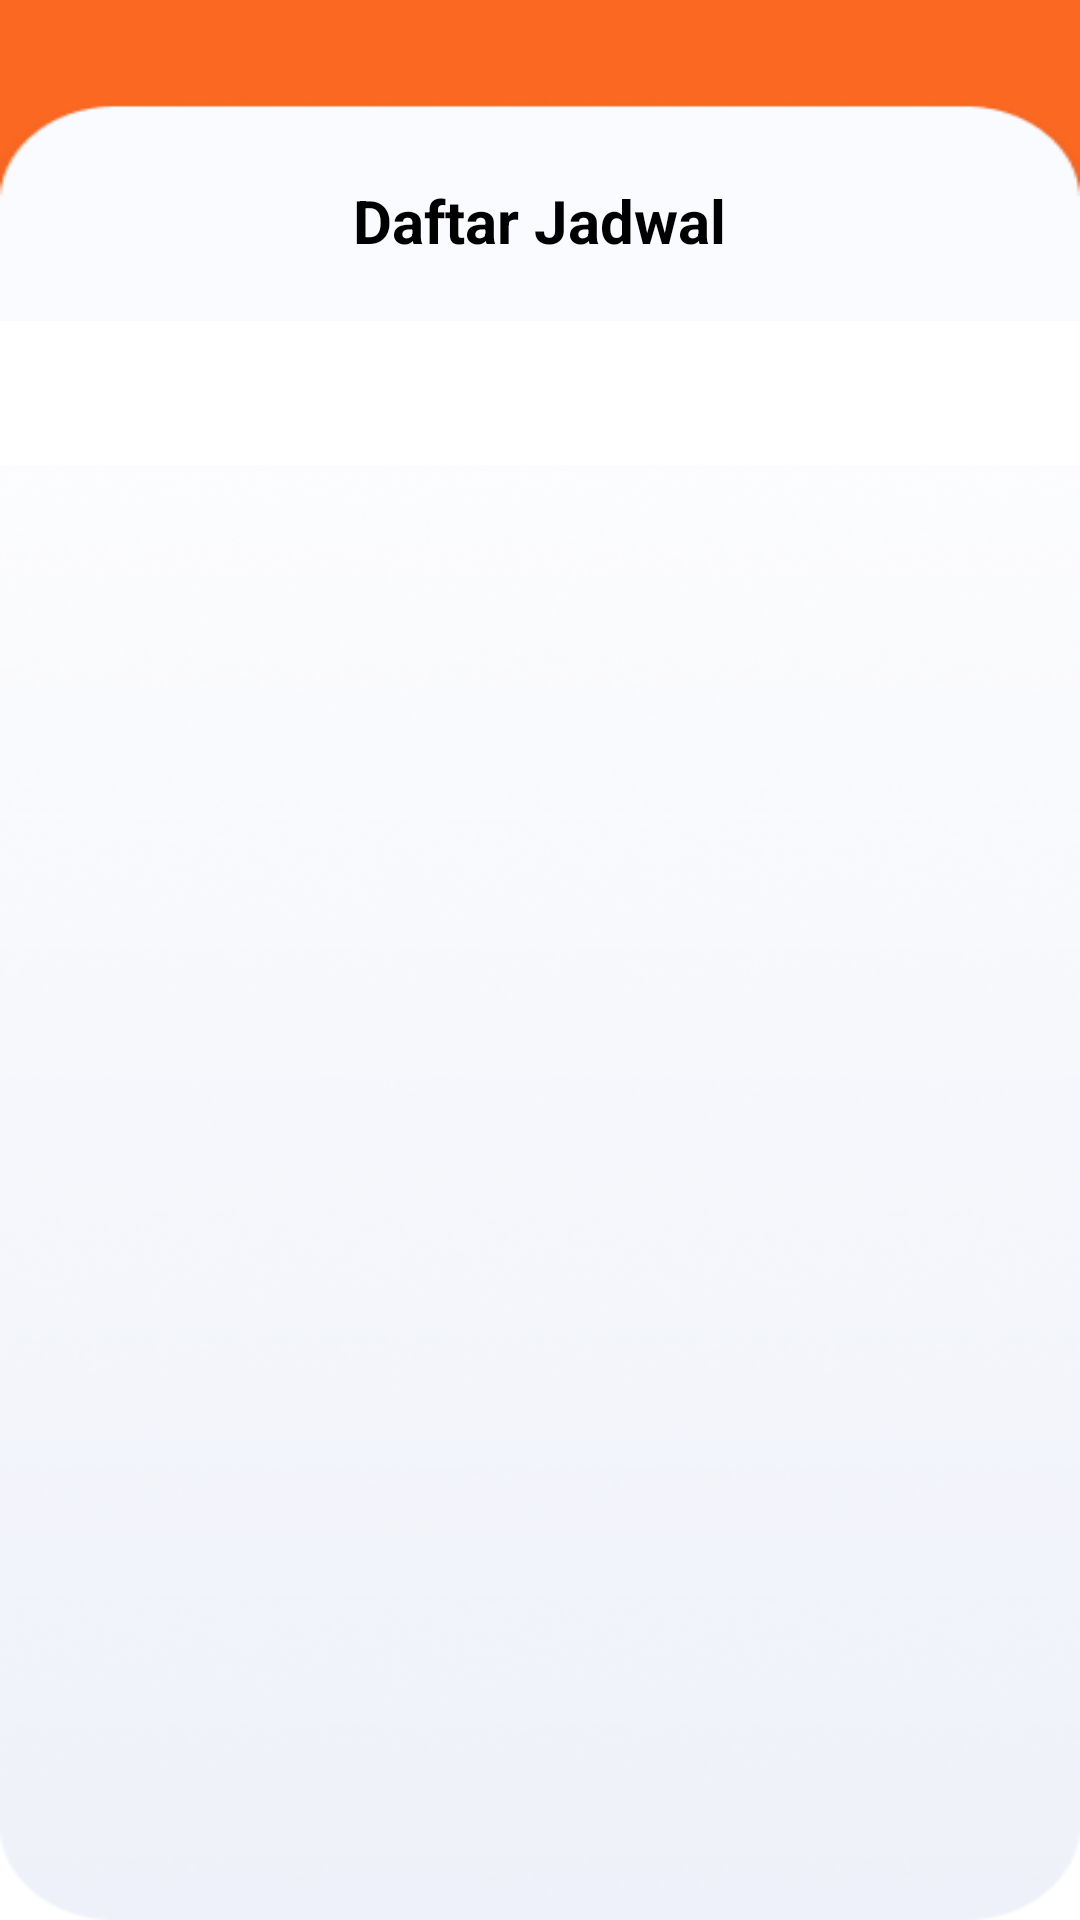

The Android layout XML behind this screen, and the referenced resources:
<!-- AndroidManifest.xml: application theme Theme.SiLuG -->
<!-- res/layout/fragment_jadwal.xml -->
<?xml version="1.0" encoding="utf-8"?>
<LinearLayout xmlns:android="http://schemas.android.com/apk/res/android"
    xmlns:tools="http://schemas.android.com/tools"
    android:layout_width="match_parent"
    android:layout_height="match_parent"
    android:orientation="vertical"
    android:background="@drawable/bg_jadwal"
    xmlns:app="http://schemas.android.com/apk/res-auto">

    <TextView
        android:layout_width="wrap_content"
        android:layout_height="wrap_content"
        android:layout_gravity="center"
        android:layout_marginTop="60dp"
        android:textColor="@color/black"
        android:textStyle="bold"
        android:textSize="20sp"
        android:text="Daftar Jadwal" />

    <androidx.coordinatorlayout.widget.CoordinatorLayout
        android:layout_width="match_parent"
        android:layout_height="match_parent"
        tools:context=".Fragment.JadwalFragment"
        android:layout_marginTop="20dp"
        android:id="@+id/fragment_container">


        <androidx.viewpager.widget.ViewPager
            android:id="@+id/view_pager"
            android:layout_width="match_parent"
            android:layout_height="match_parent"
            app:layout_behavior="@string/appbar_scrolling_view_behavior">

        </androidx.viewpager.widget.ViewPager>


            <com.google.android.material.tabs.TabLayout
                android:id="@+id/tabs"
                android:layout_width="match_parent"
                android:layout_height="wrap_content"
                app:tabIndicatorColor="@color/colorPrimary"
                style="@style/TabNoCaps"
                app:tabSelectedTextColor="@color/colorPrimary"/>

    </androidx.coordinatorlayout.widget.CoordinatorLayout>
</LinearLayout>
<!-- resources referenced by this layout -->
<resources>
  <color name="black">#FF000000</color>
  <color name="colorPrimary">#fb760d</color>
  <!-- drawable bg_jadwal: png bitmap (drawable, 77832 bytes) -->
  <style name="TabNoCaps" parent="Widget.Design.TabLayout">
          <item name="tabTextAppearance">@style/TextNoCaps</item>
      </style>
  <style name="Theme.SiLuG" parent="Theme.MaterialComponents.DayNight.NoActionBar">
          
          <item name="colorPrimary">@color/lug</item>
          <item name="colorPrimaryVariant">@color/lug</item>
          <item name="colorOnPrimary">@color/white</item>
          
          <item name="colorSecondary">@color/teal_200</item>
          <item name="colorSecondaryVariant">@color/teal_700</item>
          <item name="colorOnSecondary">@color/black</item>
          
          <item name="android:statusBarColor" tools:targetApi="l">?attr/colorPrimaryVariant</item>
          
      </style>
  <style name="TextNoCaps" parent="TextAppearance.Design.Tab">
          <item name="textAllCaps">false</item>
          <item name="android:textAllCaps">false</item>
      </style>
  <color name="lug">#F76721</color>
  <color name="white">#FFFFFFFF</color>
  <color name="teal_200">#FF03DAC5</color>
  <color name="teal_700">#FF018786</color>
</resources>
